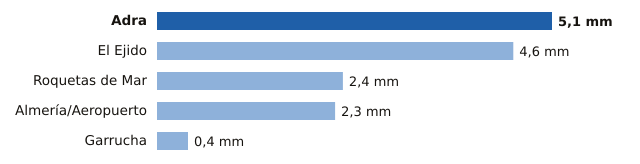

The data file committed next to this chart (first rows):
estacion, provincia, mm
Adra, Almería, 5.1
El Ejido, Almería, 4.6
Roquetas de Mar, Almería, 2.4
Almería/Aeropuerto, Almería, 2.3
Garrucha, Almería, 0.4
